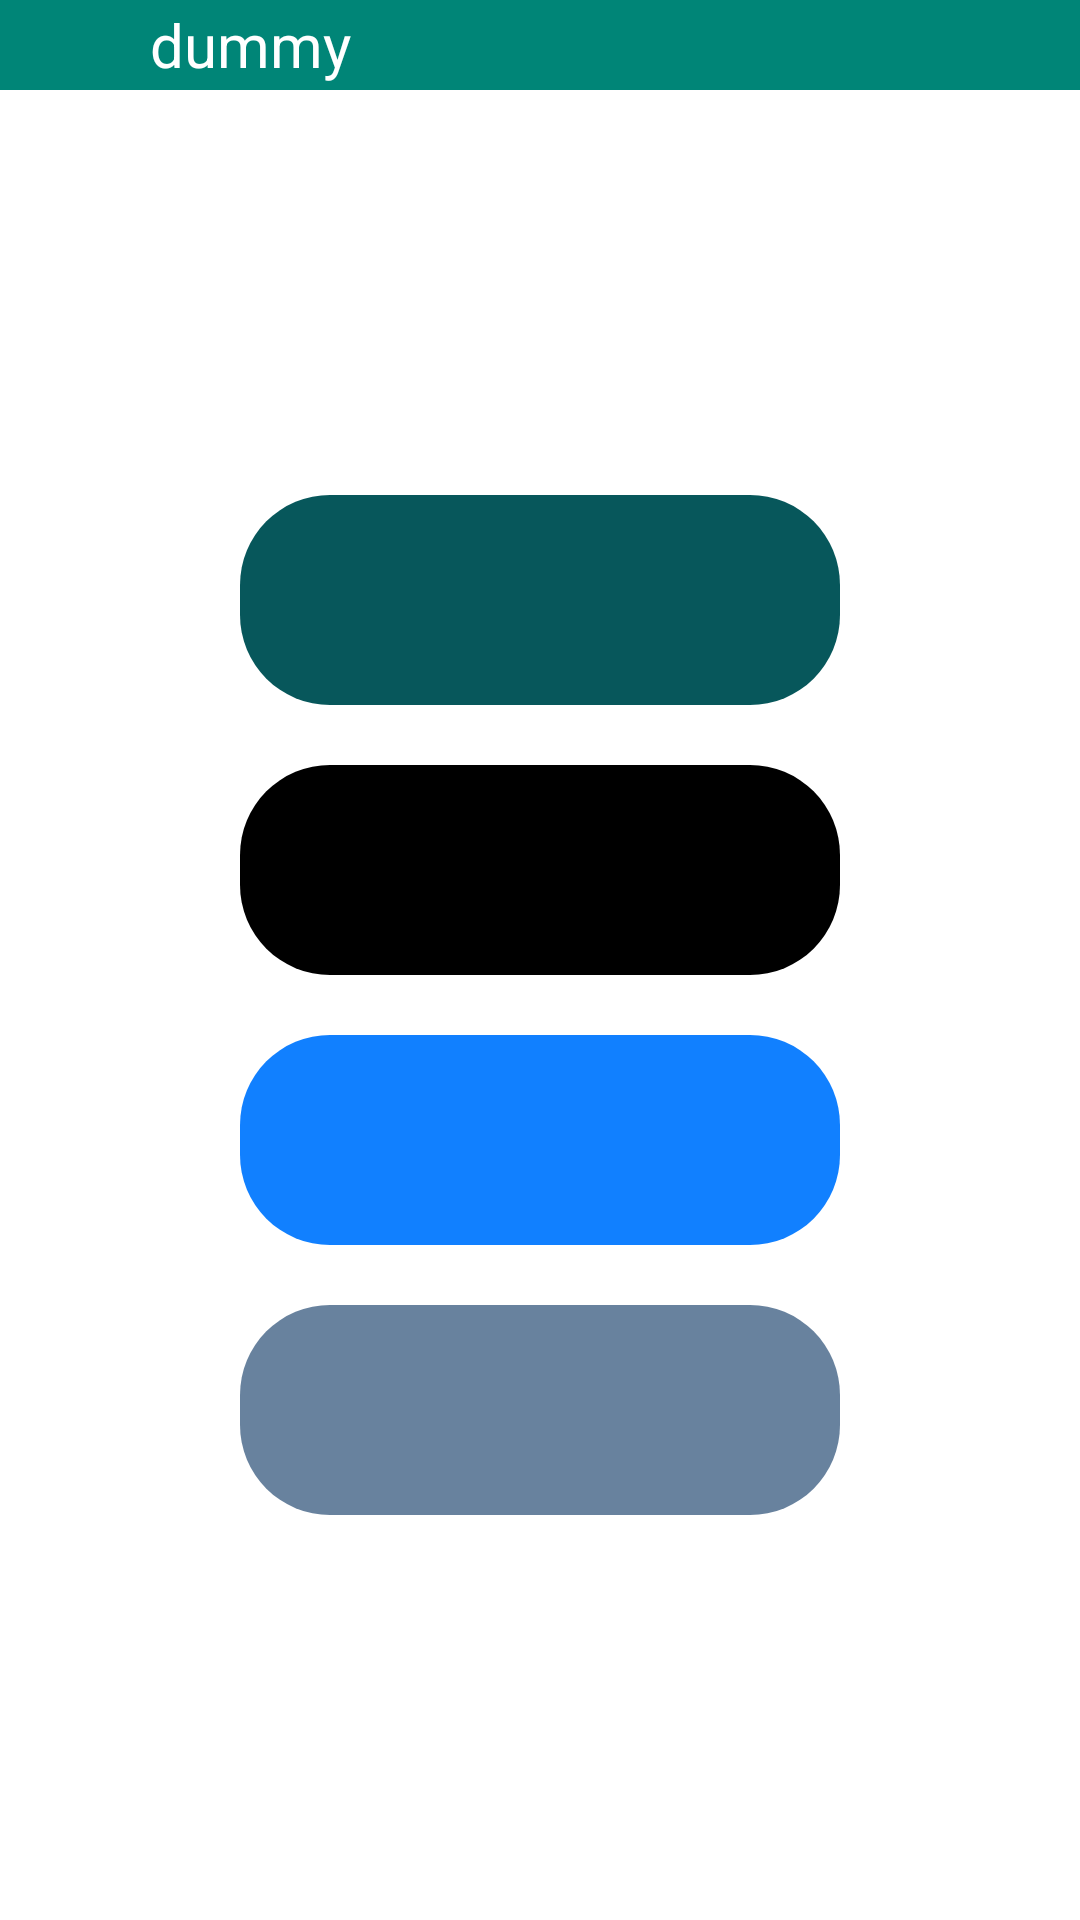

Layout XML and referenced resources for this Android screen:
<!-- AndroidManifest.xml: application theme AppTheme -->
<!-- res/layout/activity_themes.xml -->
<?xml version="1.0" encoding="utf-8"?>
<LinearLayout xmlns:android="http://schemas.android.com/apk/res/android"
    xmlns:app="http://schemas.android.com/apk/res-auto"
    xmlns:tools="http://schemas.android.com/tools"
    android:layout_width="match_parent"
    android:layout_height="match_parent"
    android:background="#fff"
    android:orientation="vertical"
    android:theme="@style/AppTheme.AppBarOverlay"
    tools:context=".Themes">

    <android.support.v7.widget.Toolbar
        android:id="@+id/toolbar"
        android:layout_width="match_parent"
        android:layout_height="wrap_content"
        android:layout_marginBottom="20dp"
        android:background="?attr/colorPrimary"
        app:popupTheme="@style/AppTheme.PopupOverlay">

        <ImageView
            android:id="@+id/btnBack"
            android:layout_width="30dp"
            android:layout_height="30dp"
            android:layout_marginRight="20dp"
            android:src="@drawable/back" />

        <TextView
            android:id="@+id/tv"
            android:layout_width="wrap_content"
            android:layout_height="wrap_content"
            android:text="dummy"
            android:textColor="#fff"
            android:textSize="20sp" />

    </android.support.v7.widget.Toolbar>

    <LinearLayout
        android:layout_width="match_parent"
        android:layout_height="match_parent"
        android:gravity="center"
        android:orientation="vertical">

        <Button
            android:id="@+id/btntheme5"
            android:layout_width="200dp"
            android:layout_height="70dp"
            android:layout_below="@+id/btnDarkTheme"
            android:layout_marginBottom="20dp"
            android:background="@drawable/theme_green_button" />

        <Button
            android:id="@+id/btnDarkTheme"
            android:layout_width="200dp"
            android:layout_height="70dp"
            android:layout_below="@+id/btnDefaultTheme"
            android:layout_marginBottom="20dp"
            android:background="@drawable/theme_button_black" />

        <Button
            android:id="@+id/btnPeachTheme"
            android:layout_width="200dp"
            android:layout_height="70dp"
            android:layout_below="@+id/btnDarkTheme"
            android:layout_marginBottom="20dp"
            android:background="@drawable/theme_button_sky" />

        <Button
            android:id="@+id/btntheme4"
            android:layout_width="200dp"
            android:layout_height="70dp"
            android:layout_below="@+id/btnDarkTheme"
            android:layout_marginBottom="20dp"
            android:background="@drawable/theme_button_gray" />
    </LinearLayout>
</LinearLayout>
<!-- resources referenced by this layout -->
<resources>
  <!-- drawable theme_button_black (drawable) -->
  <?xml version="1.0" encoding="utf-8"?>
  <shape xmlns:android="http://schemas.android.com/apk/res/android">
      <corners android:radius="30dp"/>
      <solid android:color="#000000"/>
  </shape>
  <!-- drawable theme_button_gray (drawable) -->
  <?xml version="1.0" encoding="utf-8"?>
  <shape xmlns:android="http://schemas.android.com/apk/res/android">
      <corners android:radius="30dp"/>
      <solid android:color="#68829e"/>
  </shape>
  <!-- drawable theme_button_sky (drawable) -->
  <?xml version="1.0" encoding="utf-8"?>
  <shape xmlns:android="http://schemas.android.com/apk/res/android">
      <corners android:radius="30dp"/>
      <solid android:color="#1180ff"/>
  </shape>
  <!-- drawable theme_green_button (drawable) -->
  <?xml version="1.0" encoding="utf-8"?>
  <shape xmlns:android="http://schemas.android.com/apk/res/android">
      <corners android:radius="30dp"/>
      <solid android:color="#07575b"/>
  </shape>
  <style name="AppTheme.AppBarOverlay" parent="ThemeOverlay.AppCompat.Dark.ActionBar" />
  <style name="AppTheme.PopupOverlay" parent="ThemeOverlay.AppCompat.Light" />
  <style name="AppTheme" parent="MaterialDrawerTheme">
          
          <item name="colorPrimaryDark">@color/colorPrimaryDark</item>
          <item name="colorPrimary">@color/colorPrimary</item>
          <item name="colorAccent">@color/colorAccent</item>
          <item name="windowActionModeOverlay">true</item>
      </style>
  <color name="colorPrimaryDark">#00574B</color>
  <color name="colorPrimary">#008577</color>
  <color name="colorAccent">#D81B60</color>
</resources>
